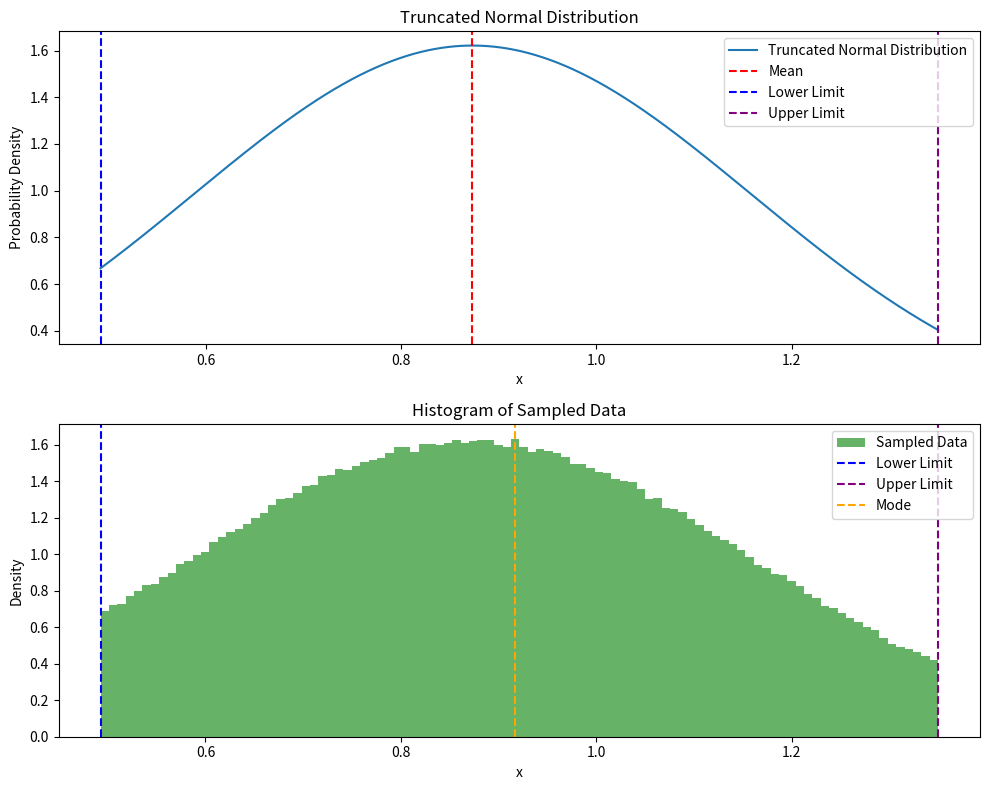

This chart was generated by the following Python code:
import matplotlib.pyplot as plt
from scipy.stats import truncnorm
import numpy as np

# Parameters
shift = 0.1
risk = 0.05
hs = 0.57
sp = 0.73
po = 0.33

# Calculate limits and distribution parameters
ll = po / (1 - po)
ul = sp + hs + risk  # increases range

mean = (1 + hs) * ll + shift  # shifting the mean ll
sigma = (ul - ll) / 3  # since ul = 3sigma + ll (original mean is ll) where mean = ll before shifting

t_lower = (ll - mean) / sigma
t_upper = (ul - mean) / sigma

# Define the truncated normal distribution
dist = truncnorm(t_lower, t_upper, loc=mean, scale=sigma)

# Generate data samples
data = dist.rvs(size=1000000)

# Generate x values for plotting the PDF
x = np.linspace(ll, ul, 1000)
pdf = dist.pdf(x)

# Plotting
plt.figure(figsize=(10, 8))

# Plot the truncated normal distribution PDF
plt.subplot(2, 1, 1)
plt.plot(x, pdf, label='Truncated Normal Distribution')
plt.axvline(x=mean, color='red', linestyle='--', label='Mean')
plt.axvline(x=ll, color='blue', linestyle='--', label='Lower Limit')
plt.axvline(x=ul, color='purple', linestyle='--', label='Upper Limit')
plt.title('Truncated Normal Distribution')
plt.xlabel('x')
plt.ylabel('Probability Density')
plt.legend()

# Plot the histogram of the sampled data
plt.subplot(2, 1, 2)
counts, bin_edges, _ = plt.hist(data, bins=100, density=True, alpha=0.6, color='g', label='Sampled Data')
plt.axvline(x=ll, color='blue', linestyle='--', label='Lower Limit')
plt.axvline(x=ul, color='purple', linestyle='--', label='Upper Limit')

# Calculate mode from histogram
bin_centers = 0.5 * (bin_edges[1:] + bin_edges[:-1])
mode_bin_index = np.argmax(counts)
mode_value = bin_centers[mode_bin_index]

plt.title('Histogram of Sampled Data')
plt.xlabel('x')
plt.ylabel('Density')
plt.axvline(x=mode_value, color='orange', linestyle='--', label='Mode')
plt.legend()

plt.tight_layout()
plt.show()

# Print statistics
print(f"Lower limit (min): {np.min(data):.4f} vs {ll:.4f}")
print(f"Upper limit (max): {np.max(data):.4f} vs {ul:.4f}")
print(f"Mean of sampled data: {np.mean(data)}")
print(f"Median of sampled data: {np.median(data):.4f}")
print(f"Mode of sampled data: {mode_value:.4f}")